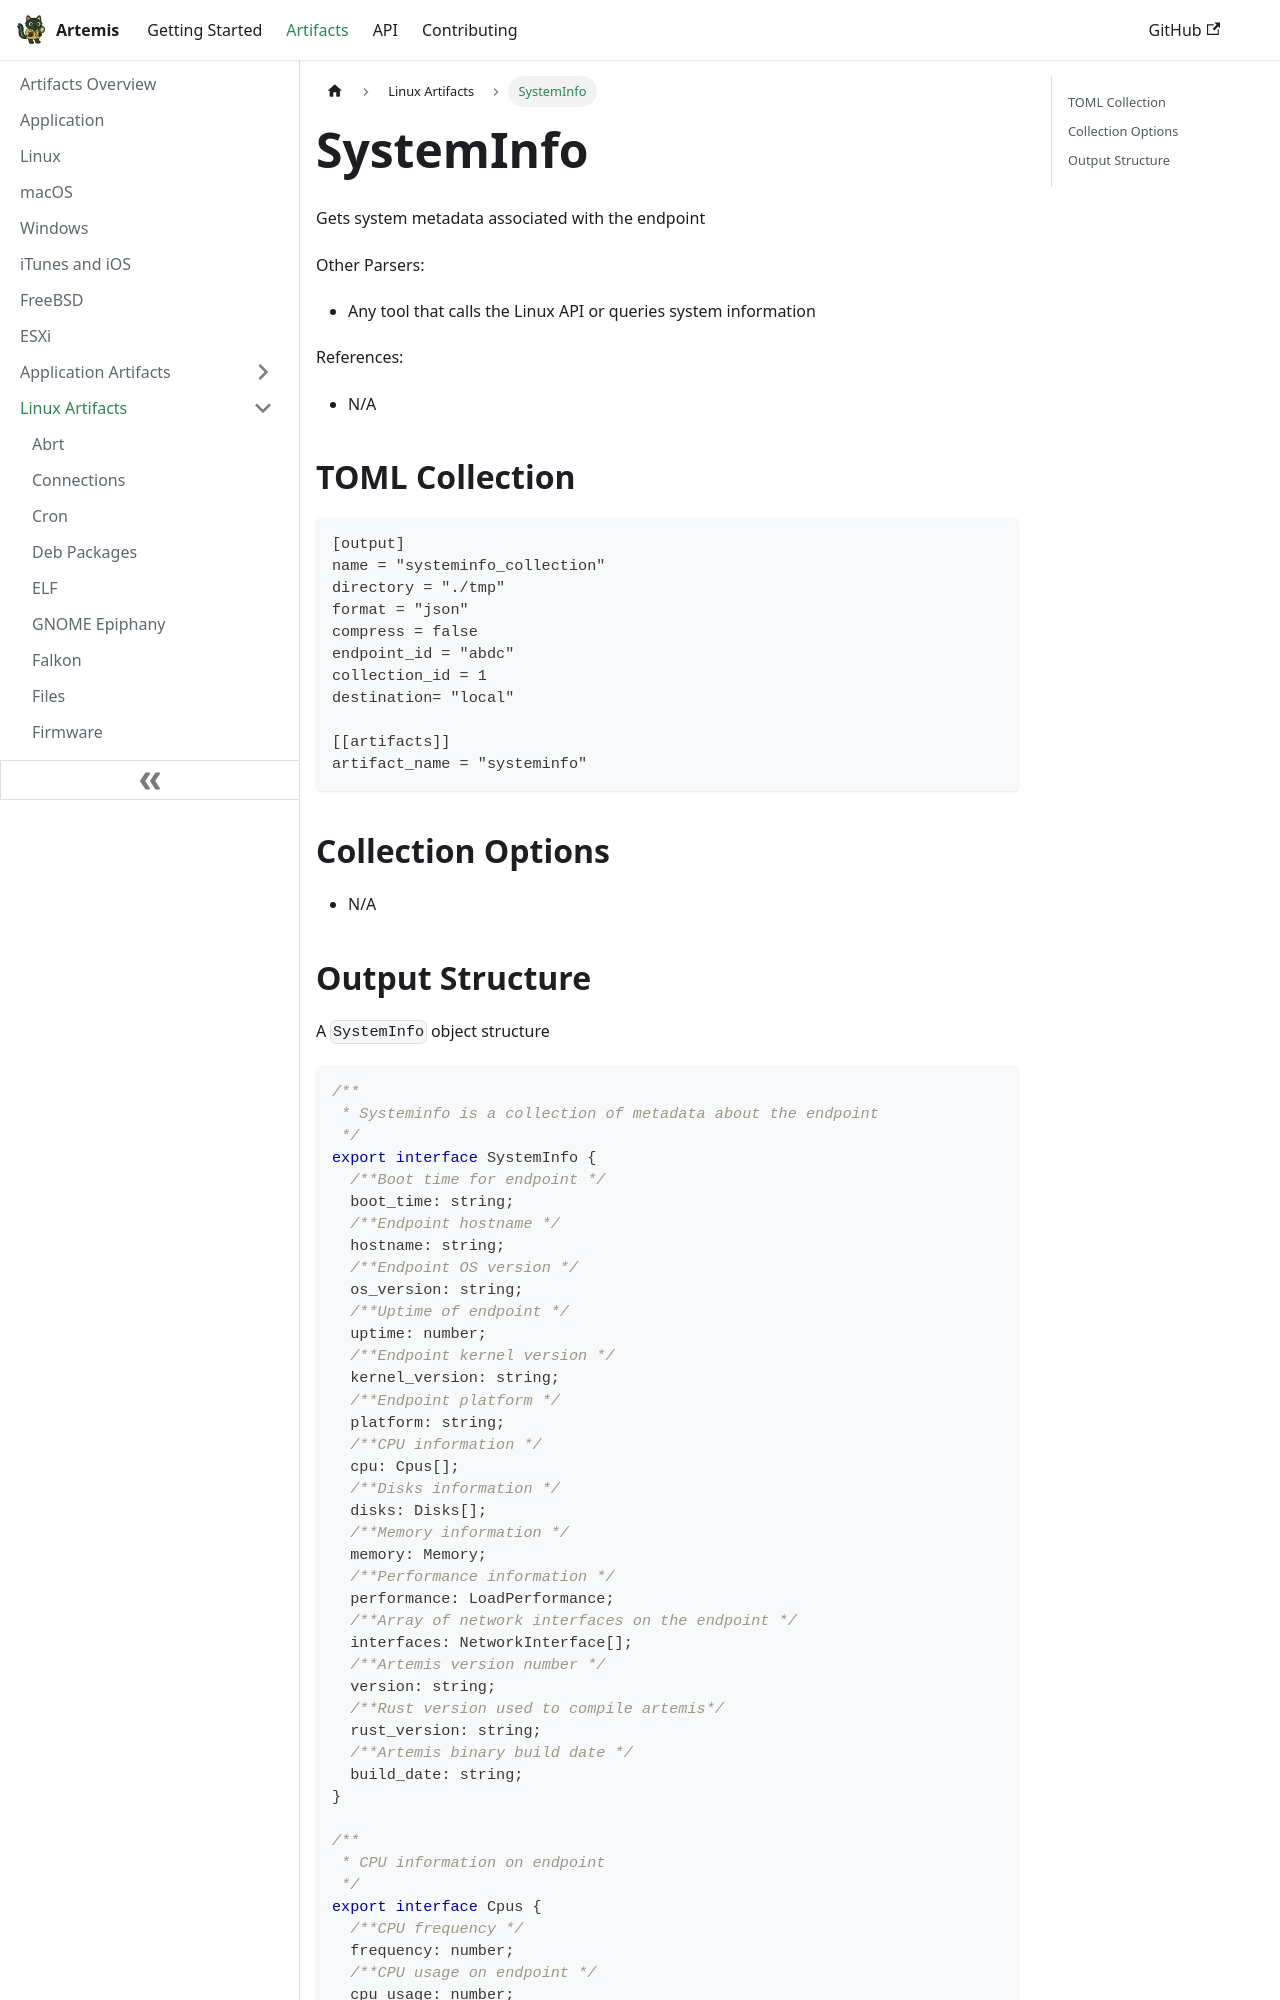

repository: puffyCid/artemis-api · page: docs/Artifacts/Linux Artifacts/systeminfo.html · generator: docusaurus

---
description: Linux system information
keywords:
  - linux
---

# SystemInfo

Gets system metadata associated with the endpoint

Other Parsers:

- Any tool that calls the Linux API or queries system information

References:

- N/A

## TOML Collection

```toml
[output]
name = "systeminfo_collection"
directory = "./tmp"
format = "json"
compress = false
endpoint_id = "abdc"
collection_id = 1
destination= "local"

[[artifacts]]
artifact_name = "systeminfo"
```

## Collection Options

- N/A
